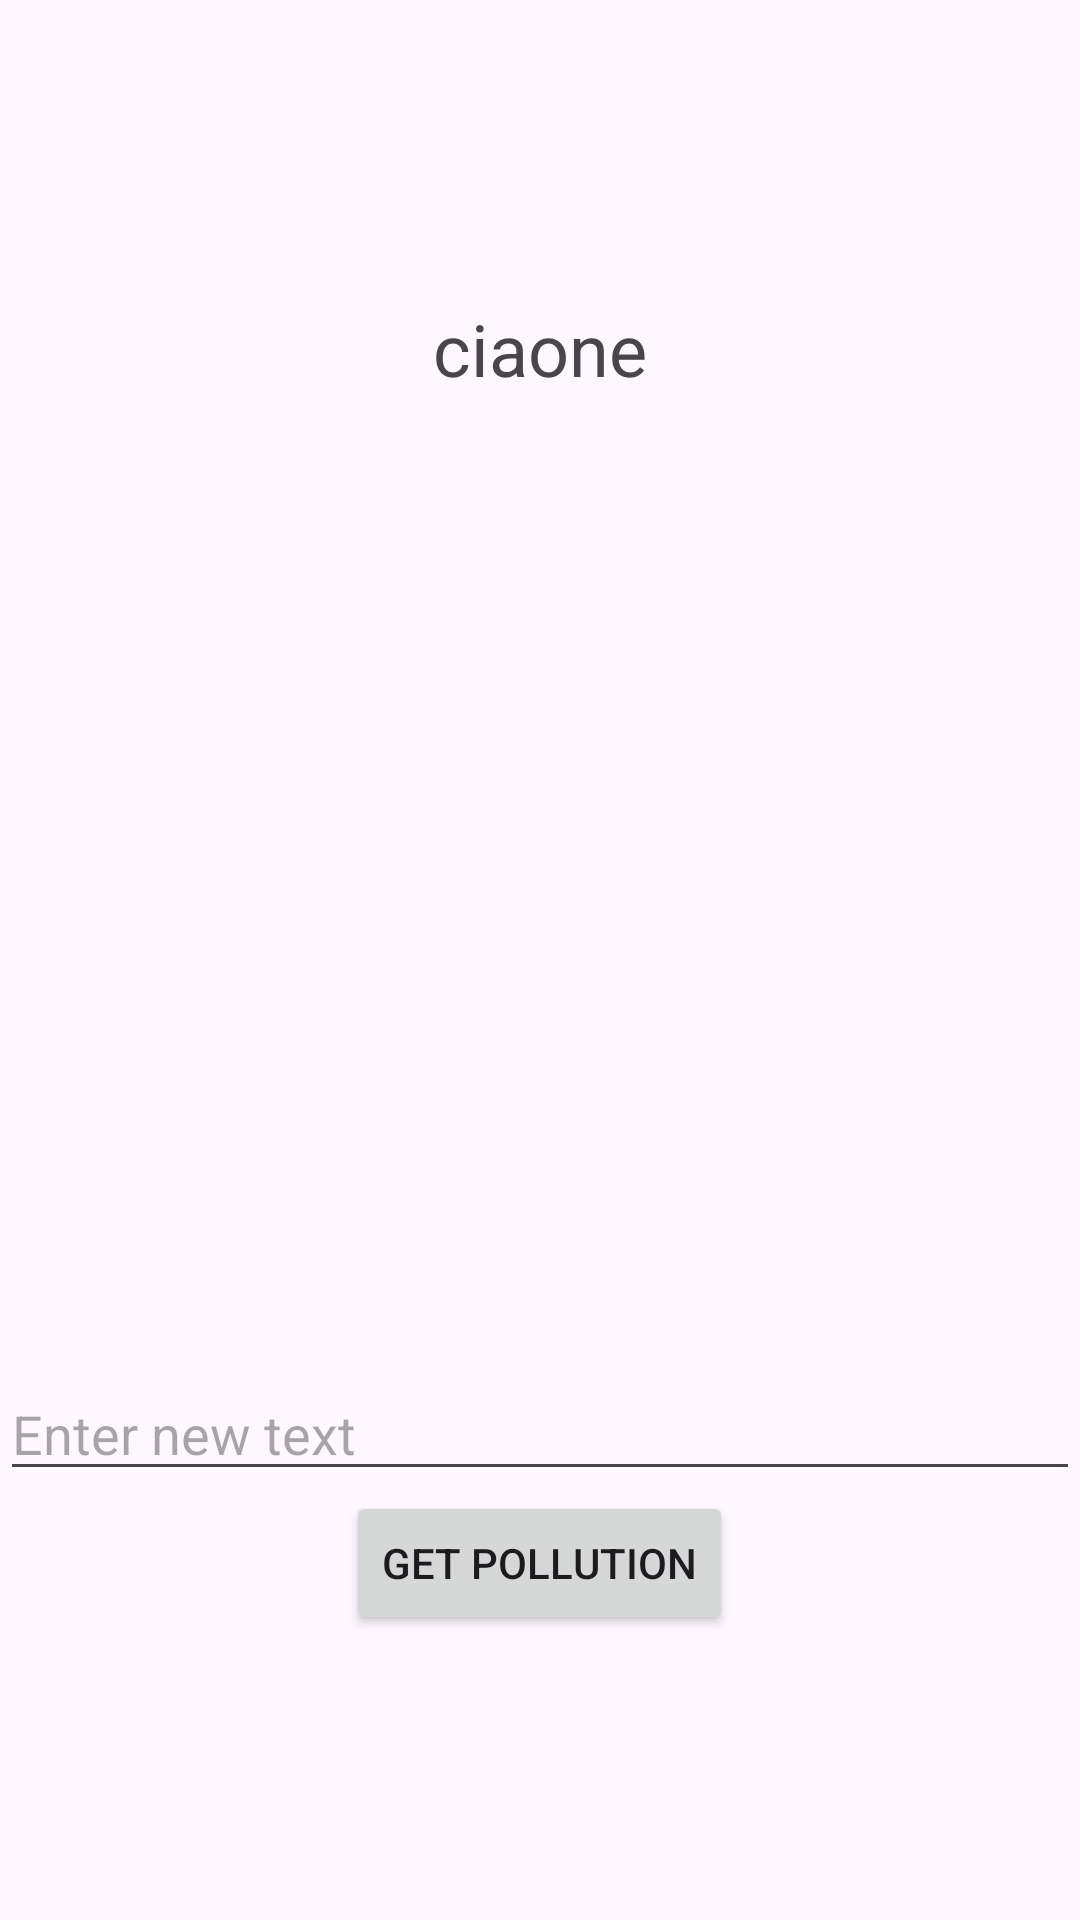

Produce the Android XML layout that renders to this screen, including the resource entries it uses.
<!-- AndroidManifest.xml: application theme Theme.SBI -->
<!-- res/layout/fragment_search.xml -->
<?xml version="1.0" encoding="utf-8"?>
<FrameLayout xmlns:android="http://schemas.android.com/apk/res/android"
    xmlns:tools="http://schemas.android.com/tools"
    android:layout_width="match_parent"
    android:layout_height="match_parent"
    tools:context=".SearchFragment">


<LinearLayout
    android:layout_width="match_parent"
    android:layout_height="wrap_content"
    android:orientation="vertical"
    android:layout_marginTop="100dp"
    android:gravity="center">
    <TextView
        android:id="@+id/warningp"
        android:layout_width="wrap_content"
        android:layout_height="wrap_content"
        android:layout_centerInParent="true"
        android:textSize="24sp"
        android:text="ciaone"
        />
   <TextView
        android:id="@+id/AQI"
        android:layout_width="wrap_content"
        android:layout_height="wrap_content"
        android:layout_centerInParent="true"
        android:textSize="24sp"
        android:text=""
        />
    <TextView
        android:id="@+id/co"
        android:layout_width="wrap_content"
        android:layout_height="wrap_content"
        android:layout_centerInParent="true"
        android:textSize="24sp"
        android:text=""
        />
    <TextView
        android:id="@+id/no"
        android:layout_width="wrap_content"
        android:layout_height="wrap_content"
        android:layout_centerInParent="true"
        android:textSize="24sp"
        android:text=""
        />
    <TextView
        android:id="@+id/no2"
        android:layout_width="wrap_content"
        android:layout_height="wrap_content"
        android:layout_centerInParent="true"
        android:textSize="24sp"
        android:text=""
        />
    <TextView
        android:id="@+id/o3"
        android:layout_width="wrap_content"
        android:layout_height="wrap_content"
        android:layout_centerInParent="true"
        android:textSize="24sp"
        android:text=""
        />
    <TextView
        android:id="@+id/so2"
        android:layout_width="wrap_content"
        android:layout_height="wrap_content"
        android:layout_centerInParent="true"
        android:textSize="24sp"
        android:text=""
        />
    <TextView
        android:id="@+id/mp2_5"
        android:layout_width="wrap_content"
        android:layout_height="wrap_content"
        android:layout_centerInParent="true"
        android:textSize="24sp"
        android:text=""
        />
    <TextView
        android:id="@+id/mp10"
        android:layout_width="wrap_content"
        android:layout_height="wrap_content"
        android:layout_centerInParent="true"
        android:textSize="24sp"
        android:text=""
        />
    <TextView
        android:id="@+id/nh3"
        android:layout_width="wrap_content"
        android:layout_height="wrap_content"
        android:layout_centerInParent="true"
        android:textSize="24sp"
        android:text=""
        />
 <TextView
     android:id="@+id/error"
     android:layout_width="wrap_content"
     android:layout_height="wrap_content"
     android:layout_centerInParent="true"
     android:textSize="24sp"
     android:text=""
     />

    <EditText
        android:id="@+id/editTextNewText"
        android:layout_width="match_parent"
        android:layout_height="wrap_content"
        android:hint="Enter new text"
        />

    <Button
        android:id="@+id/myButton"
        android:layout_width="wrap_content"
        android:layout_height="wrap_content"
        android:text="Get pollution"
        android:onClick="changeText" />
</LinearLayout>
</FrameLayout>
<!-- resources referenced by this layout -->
<resources>
  <style name="Theme.SBI" parent="Base.Theme.SBI" />
  <style name="Base.Theme.SBI" parent="Theme.Material3.DayNight.NoActionBar">
          
          
      </style>
</resources>
